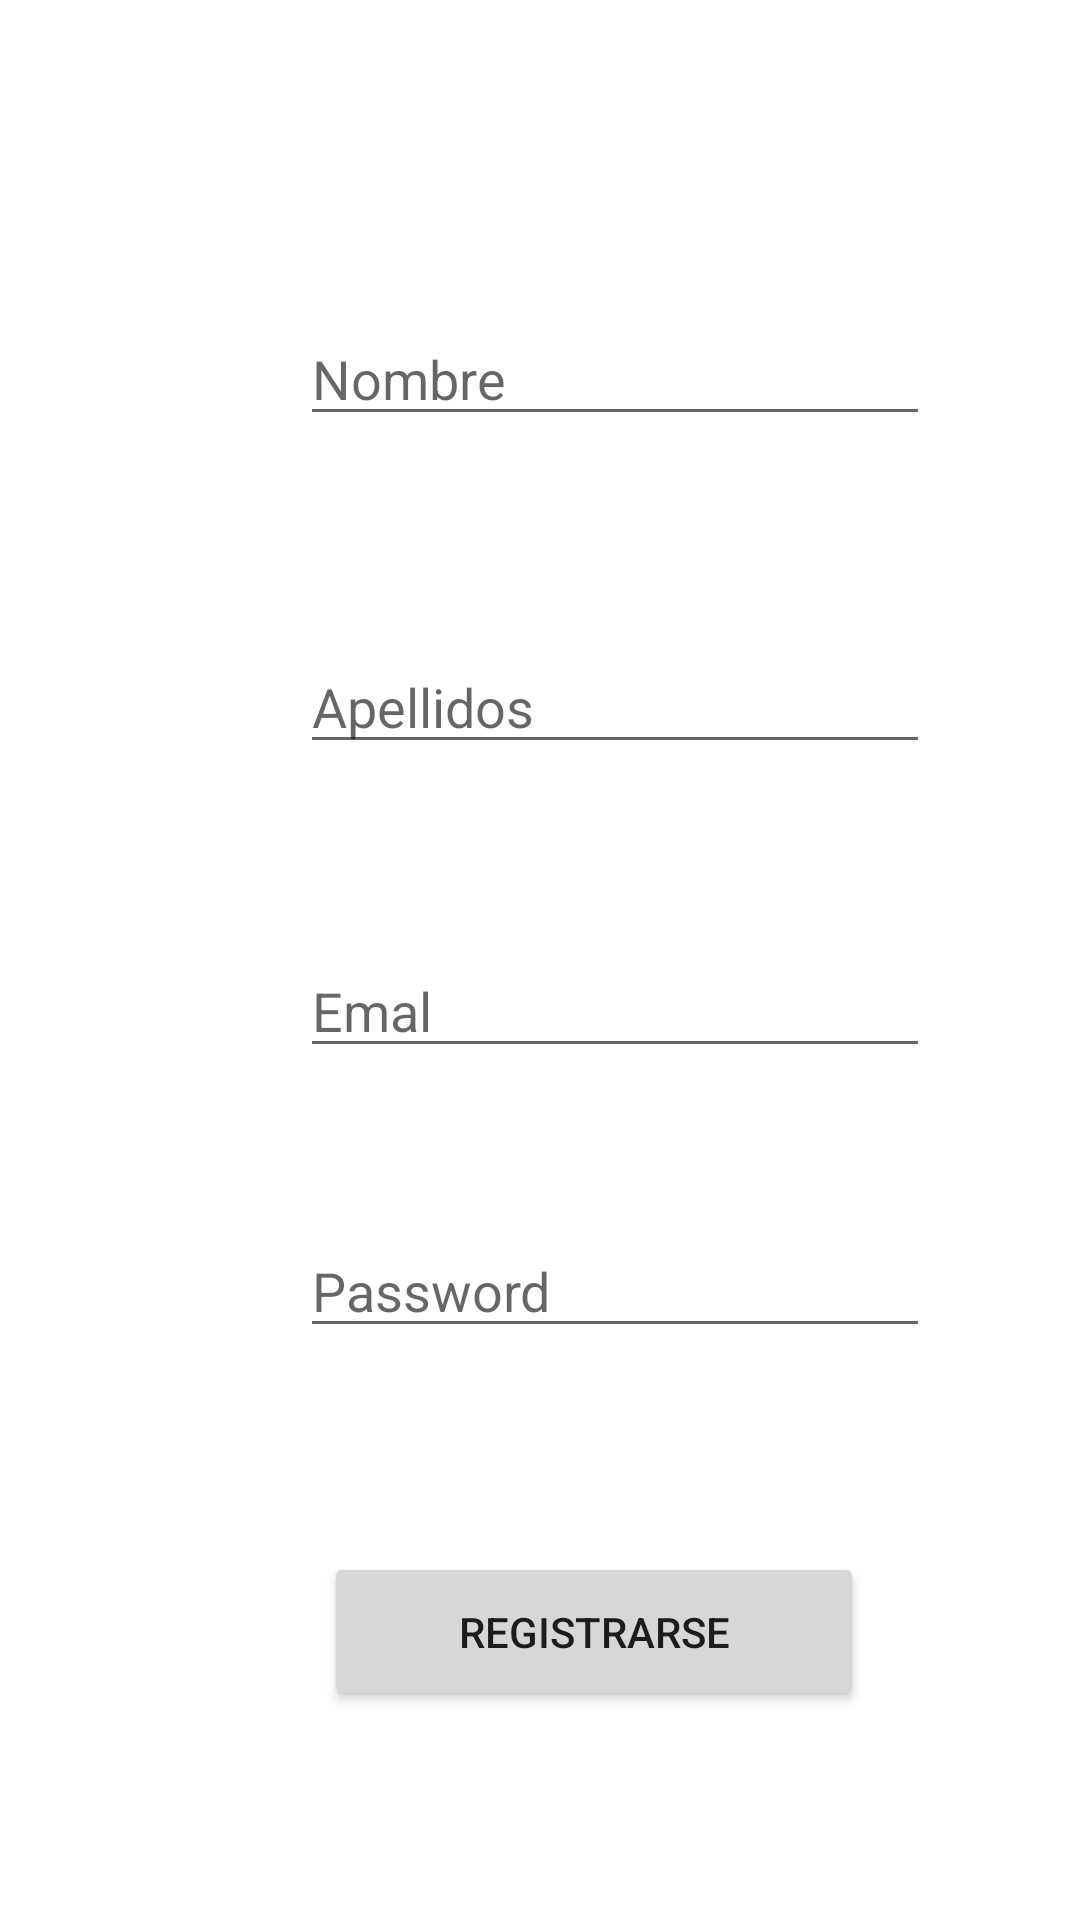

Reconstruct the res/layout file that produces this screen, plus the resources it refers to.
<!-- AndroidManifest.xml: application theme Theme.ProyectoFinModulo_ManuelCA -->
<!-- res/layout/activity_registro.xml -->
<?xml version="1.0" encoding="utf-8"?>
<androidx.constraintlayout.widget.ConstraintLayout xmlns:android="http://schemas.android.com/apk/res/android"
    xmlns:app="http://schemas.android.com/apk/res-auto"
    xmlns:tools="http://schemas.android.com/tools"
    android:layout_width="match_parent"
    android:layout_height="match_parent"
    tools:context=".RegistroActivity">

    <EditText
        android:id="@+id/Enombre"
        android:layout_width="wrap_content"
        android:layout_height="wrap_content"
        android:layout_marginStart="100dp"
        android:layout_marginTop="104dp"
        android:ems="10"
        android:hint="Nombre"
        android:inputType="textPersonName"
        app:layout_constraintStart_toStartOf="parent"
        app:layout_constraintTop_toTopOf="parent" />

    <EditText
        android:id="@+id/Eapellidos"
        android:layout_width="wrap_content"
        android:layout_height="wrap_content"
        android:layout_marginStart="100dp"
        android:layout_marginTop="68dp"
        android:ems="10"
        android:hint="Apellidos"
        android:inputType="textPersonName"
        app:layout_constraintStart_toStartOf="parent"
        app:layout_constraintTop_toBottomOf="@+id/Enombre" />

    <EditText
        android:id="@+id/Eemail"
        android:layout_width="wrap_content"
        android:layout_height="wrap_content"
        android:layout_marginStart="100dp"
        android:layout_marginTop="60dp"
        android:ems="10"
        android:hint="Emal"
        android:inputType="textEmailAddress"
        app:layout_constraintStart_toStartOf="parent"
        app:layout_constraintTop_toBottomOf="@+id/Eapellidos" />

    <EditText
        android:id="@+id/Epassword"
        android:layout_width="wrap_content"
        android:layout_height="wrap_content"
        android:layout_marginStart="100dp"
        android:layout_marginTop="52dp"
        android:ems="10"
        android:hint="Password"
        android:inputType="textPassword"
        app:layout_constraintStart_toStartOf="parent"
        app:layout_constraintTop_toBottomOf="@+id/Eemail" />

    <Button
        android:id="@+id/BRegistrar"
        android:layout_width="180dp"
        android:layout_height="53dp"
        android:layout_marginStart="108dp"
        android:layout_marginTop="68dp"
        android:text="Registrarse"
        app:layout_constraintStart_toStartOf="parent"
        app:layout_constraintTop_toBottomOf="@+id/Epassword" />

</androidx.constraintlayout.widget.ConstraintLayout>
<!-- resources referenced by this layout -->
<resources>
  <style name="Theme.ProyectoFinModulo_ManuelCA" parent="Theme.MaterialComponents.DayNight.DarkActionBar">
          
          <item name="colorPrimary">#CCC548</item>
          <item name="colorPrimaryVariant">@color/teal_700</item>
          <item name="colorOnPrimary">#FF5722</item>
          
          <item name="colorSecondary">@color/teal_200</item>
          <item name="colorSecondaryVariant">@color/teal_700</item>
          <item name="colorOnSecondary">@color/black</item>
          
          <item name="android:statusBarColor">?attr/colorPrimaryVariant</item>
          
      </style>
  <!-- not gathered from this repository: default colours our renderer supplied (Android Studio template values) -->
  <color name="teal_200">#FF03DAC5</color>
  <color name="teal_700">#FF018786</color>
  <color name="black">#FF000000</color>
</resources>
